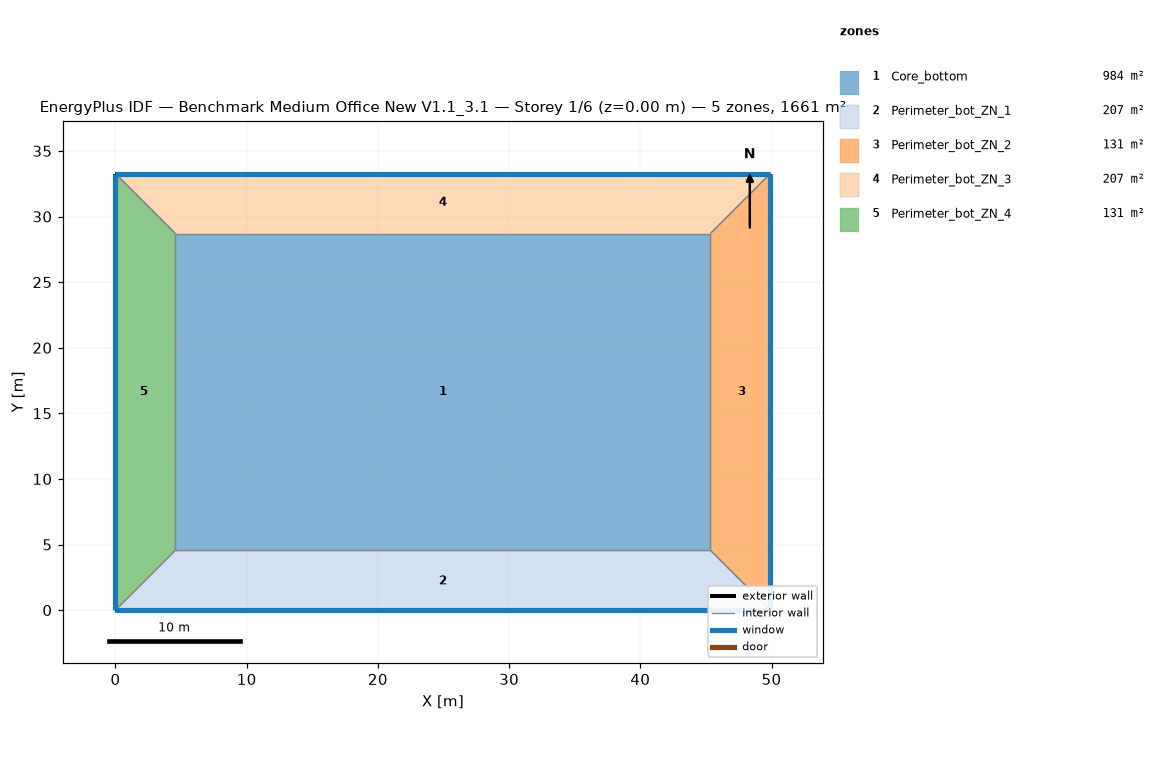
=== STOREY PLAN SPEC (per zone: floor XY polygon, exterior-wall plan segments, windows/doors) ===
zone 1: Core_bottom  (983.5 m²)
  floor: (45.34, 28.70) (45.34, 4.57) (4.57, 4.57) (4.57, 28.70)
  interior walls: 4
zone 2: Perimeter_bot_ZN_1  (207.3 m²)
  floor: (0.00, 0.00) (4.57, 4.57) (45.34, 4.57) (49.91, 0.00)
  exterior wall: (0.00, 0.00) – (49.91, 0.00)  [49.9 m]
    window: (0.00, 0.00) – (49.91, 0.00)  [65.3 m²]
  interior walls: 3
zone 3: Perimeter_bot_ZN_2  (131.3 m²)
  floor: (49.91, 0.00) (45.34, 4.57) (45.34, 28.70) (49.91, 33.27)
  exterior wall: (49.91, 0.00) – (49.91, 33.27)  [33.3 m]
    window: (49.91, 0.00) – (49.91, 33.27)  [43.5 m²]
  interior walls: 3
zone 4: Perimeter_bot_ZN_3  (207.3 m²)
  floor: (49.91, 33.27) (45.34, 28.70) (4.57, 28.70) (0.00, 33.27)
  exterior wall: (49.91, 33.27) – (0.00, 33.27)  [49.9 m]
    window: (49.91, 33.27) – (0.00, 33.27)  [65.3 m²]
  interior walls: 3
zone 5: Perimeter_bot_ZN_4  (131.3 m²)
  floor: (0.00, 33.27) (4.57, 28.70) (4.57, 4.57) (0.00, 0.00)
  exterior wall: (0.00, 33.27) – (0.00, 0.00)  [33.3 m]
    window: (0.00, 33.27) – (0.00, 0.00)  [43.5 m²]
  interior walls: 3

=== DERIVED (storey summary) ===
Building: Benchmark Medium Office New V1.1_3.1
Storey: 1 of 6  (floor level z = 0.00 m)
Storey gross floor area: 1660.7 m²
Zones on this storey: 5
  - Core_bottom: floor 983.5 m²
  - Perimeter_bot_ZN_1: floor 207.3 m²; exterior wall 49.9 m (136.9 m²); 1 window(s) 65.3 m²; WWR 47.7%
  - Perimeter_bot_ZN_2: floor 131.3 m²; exterior wall 33.3 m (91.3 m²); 1 window(s) 43.5 m²; WWR 47.7%
  - Perimeter_bot_ZN_3: floor 207.3 m²; exterior wall 49.9 m (136.9 m²); 1 window(s) 65.3 m²; WWR 47.7%
  - Perimeter_bot_ZN_4: floor 131.3 m²; exterior wall 33.3 m (91.3 m²); 1 window(s) 43.5 m²; WWR 47.7%
Zone adjacency (shared interzone walls):
  - Core_bottom ↔ Perimeter_bot_ZN_1
  - Core_bottom ↔ Perimeter_bot_ZN_2
  - Core_bottom ↔ Perimeter_bot_ZN_3
  - Core_bottom ↔ Perimeter_bot_ZN_4
  - Perimeter_bot_ZN_1 ↔ Perimeter_bot_ZN_2
  - Perimeter_bot_ZN_1 ↔ Perimeter_bot_ZN_4
  - Perimeter_bot_ZN_2 ↔ Perimeter_bot_ZN_3
  - Perimeter_bot_ZN_3 ↔ Perimeter_bot_ZN_4